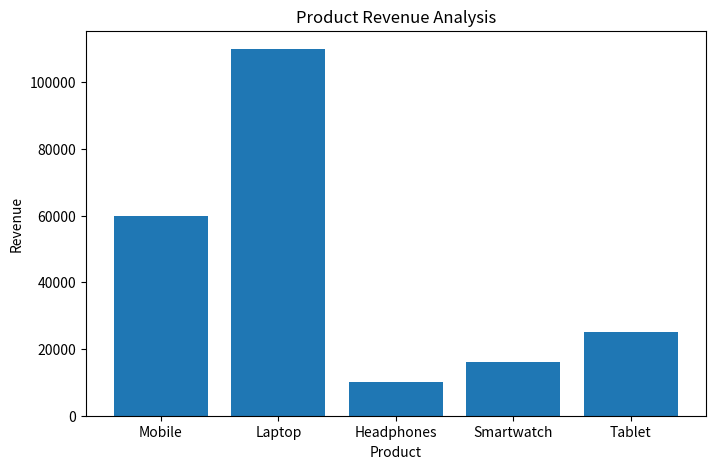
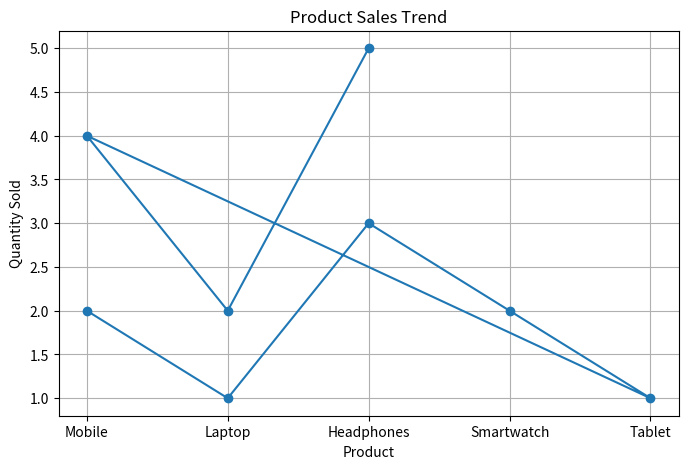

The matplotlib source for these figures, in order:
import pandas as pd
import matplotlib.pyplot as plt


data = {
    "Order_ID": [1001, 1002, 1003, 1004, 1005, 1006, 1007, 1008],
    "Product": ["Mobile", "Laptop", "Headphones", "Smartwatch",
                "Tablet", "Mobile", "Laptop", "Headphones"],
    "Quantity": [2, 1, 3, 2, 1, 4, 2, 5],
    "Price": [15000, 55000, 2000, 8000, 25000, 15000, 55000, 2000]
}

df = pd.DataFrame(data)


df["Revenue"] = df["Quantity"] * df["Price"]

print("========== E-COMMERCE ANALYSIS REPORT ==========\n")
print(df)

print("\n========== KPI REPORT ==========")
print("Total Orders:", len(df))
print("Total Revenue:", df["Revenue"].sum())
print("Average Revenue:", round(df["Revenue"].mean(), 2))
print("Highest Revenue:", df["Revenue"].max())
print("Lowest Revenue:", df["Revenue"].min())


product_revenue = df.groupby("Product")["Revenue"].sum()
print("\nProduct Wise Revenue")
print(product_revenue)


best_product = df.groupby("Product")["Quantity"].sum().idxmax()
print("\nBest Selling Product:", best_product)


print("\n========== SUMMARY ==========")
print(df.describe())


plt.figure(figsize=(8,5))
plt.bar(df["Product"], df["Revenue"])
plt.title("Product Revenue Analysis")
plt.xlabel("Product")
plt.ylabel("Revenue")
plt.show()


plt.figure(figsize=(8,5))
plt.plot(df["Product"], df["Quantity"], marker='o')
plt.title("Product Sales Trend")
plt.xlabel("Product")
plt.ylabel("Quantity Sold")
plt.grid(True)
plt.show()

print("\nE-Commerce Analysis Completed Successfully!")
